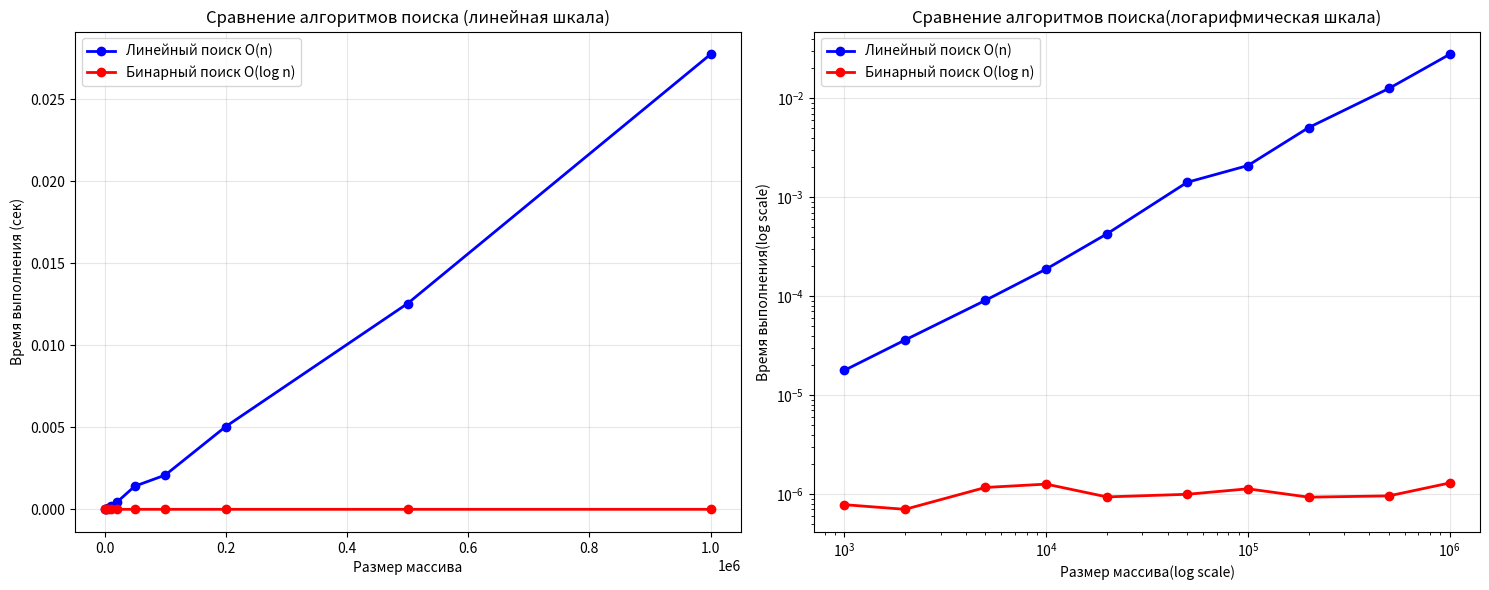

The matplotlib source for this figure:
import random
import time
from typing import List, Optional

import matplotlib.pyplot as pyplot
import numpy


def linear_search(arr: List[int], target: int) -> Optional[int]:
    """
    Линейный поиск элемента в массиве.

    Args:
        arr: Массив для поиска
        target: Искомый элемент

    Returns:
        Индекс элемента или None если не найден
    """
    for i in range(len(arr)):  # O(n) - цикл по всем элементам
        if arr[i] == target:  # O(1) - сравнение
            return i  # O(1) - возврат результата
    return None  # O(1) - возврат None
    # Общая сложность: O(n)


def binary_search(arr: List[int], target: int) -> Optional[int]:
    """
    Бинарный поиск элемента в отсортированном массиве.

    Args:
        arr: Отсортированный массив
        target: Искомый элемент

    Returns:
        Индекс элемента или None если не найден
    """
    left = 0  # O(1) - инициализация
    right = len(arr) - 1  # O(1) - инициализация

    while left <= right:  # O(log n) -  уменьшает диапазон в 2 раза на шаг
        mid = (left + right) // 2  # O(1) - вычисление середины
        if arr[mid] == target:  # O(1) - сравнение
            return mid  # O(1) - возврат результата
        elif arr[mid] < target:  # O(1) - сравнение
            left = mid + 1  # O(1) - обновление левой границы
        else:
            right = mid - 1  # O(1) - обновление правой границы

    return None  # O(1) - возврат None
    # Общая сложность: O(log n)


def generate_sorted_array(size: int) -> List[int]:
    """Генерирует отсортированный массив заданного размера."""
    return sorted(random.sample(range(size * 10), size))


def measure_search_time(
    search_func, arr: List[int], target: int, iterations: int = 100
) -> float:
    """
    Измеряет среднее время выполнения функции поиска.

    Args:
        search_func: Функция поиска
        arr: Массив для поиска
        target: Искомый элемент
        iterations: Количество итераций для усреднения

    Returns:
        Среднее время выполнения в секундах
    """
    total_time = 0.0

    for _ in range(iterations):
        start_time = time.perf_counter()  # O(1)
        search_func(arr, target)  # Сложность зависит от search_func
        end_time = time.perf_counter()  # O(1)
        total_time += end_time - start_time  # O(1)

    return total_time / iterations  # O(1)


def main():
    """Основная функция для проведения экспериментов."""
    # Характеристики ПК (заполнить своими данными)
    pc_info = """
    Характеристики ПК для тестирования:
    - Процессор: Intel Core i7-1165G7 @ 2.80GHz
    - Оперативная память: 16 GB DDR4
    - ОС: Windows 10
    - Python: 3.13
    """
    print(pc_info)

    # Параметры эксперимента
    sizes = [1000, 2000, 5000, 10000, 20000,
             50000, 100000, 200000, 500000, 1000000]
    iterations = 50

    # Результаты
    linear_times = []
    binary_times = []

    print("Запуск экспериментов...")
    print(f"Размеры массивов: {sizes}")
    print(f"Итераций на каждый размер: {iterations}")
    print("-" * 60)

    for size in sizes:
        print(f"Тестирование размера {size}...")

        # Генерация отсортированного массива
        arr = generate_sorted_array(size)

        # Выбор целевых элементов для тестирования
        middle_element = arr[size // 2]  # O(1)
        missing_element = -1  # O(1) - гарантированно отсутствует

        # Тестирование линейного поиска (худший случай - отсутствующий элемент)
        linear_time = measure_search_time(
            linear_search, arr, missing_element, iterations
        )
        linear_times.append(linear_time)

        # Тестирование бинарного поиска (средний случай)
        binary_time = measure_search_time(
            binary_search, arr, middle_element, iterations
        )
        binary_times.append(binary_time)

        print(f"  Линейный поиск: {linear_time:.8f} сек")
        print(f"  Бинарный поиск: {binary_time:.8f} сек")

    # Визуализация результатов
    plot_results(sizes, linear_times, binary_times)


def plot_results(
    sizes: List[int], linear_times: List[float], binary_times: List[float]
):
    """
    Строит графики результатов экспериментов.

    Args:
        sizes: Размеры массивов
        linear_times: Времена линейного поиска
        binary_times: Времена бинарного поиска
    """
    pyplot.figure(figsize=(15, 6))

    # График 1: Линейная шкала
    pyplot.subplot(1, 2, 1)
    pyplot.plot(sizes, linear_times, "b-o",
                label="Линейный поиск O(n)", linewidth=2)
    pyplot.plot(sizes, binary_times, "r-o",
                label="Бинарный поиск O(log n)", linewidth=2)
    pyplot.xlabel("Размер массива")
    pyplot.ylabel("Время выполнения (сек)")
    pyplot.title("Сравнение алгоритмов поиска (линейная шкала)")
    pyplot.legend()
    pyplot.grid(True, alpha=0.3)

    # График 2: Логарифмическая шкала по осям
    pyplot.subplot(1, 2, 2)
    pyplot.loglog(sizes, linear_times, "b-o",
                  label="Линейный поиск O(n)", linewidth=2)
    pyplot.loglog(sizes, binary_times, "r-o",
                  label="Бинарный поиск O(log n)", linewidth=2)
    pyplot.xlabel("Размер массива(log scale)")
    pyplot.ylabel("Время выполнения(log scale)")
    pyplot.title("Сравнение алгоритмов поиска(логарифмическая шкала)")
    pyplot.legend()
    pyplot.grid(True, alpha=0.3)

    pyplot.tight_layout()
    pyplot.savefig("search_comparison.png", dpi=300, bbox_inches="tight")
    pyplot.show()

    # Дополнительный анализ
    analyze_complexity(sizes, linear_times, binary_times)


def analyze_complexity(
    sizes: List[int], linear_times: List[float], binary_times: List[float]
):
    """
    Анализирует соответствие теоретической сложности практическим результатам.

    Args:
        sizes: Размеры массивов
        linear_times: Времена линейного поиска
        binary_times: Времена бинарного поиска
    """
    print("\n" + "=" * 60)
    print("АНАЛИЗ РЕЗУЛЬТАТОВ")
    print("=" * 60)

    # Анализ линейного поиска
    print("ЛИНЕЙНЫЙ ПОИСК (O(n)):")
    ratios = []
    for i in range(1, len(sizes)):
        time_ratio = linear_times[i] / linear_times[i - 1]
        size_ratio = sizes[i] / sizes[i - 1]
        ratios.append(time_ratio / size_ratio)
        print(
            f"  Размер {sizes[i-1]} -> {sizes[i]}: "
            f"время увел. в {time_ratio:.2f} раз, "
            f"ожидалось {size_ratio:.2f} раз"
        )

    avg_ratio = sum(ratios) / len(ratios)
    print(f"  Среднее соответствие теоретической сложности: {avg_ratio:.2f}")

    # Анализ бинарного поиска
    print("\nБИНАРНЫЙ ПОИСК (O(log n)):")
    log_ratios = []
    for i in range(1, len(sizes)):
        time_ratio = binary_times[i] / binary_times[i - 1]
        expected_log_ratio = numpy.log2(sizes[i]) / numpy.log2(sizes[i - 1])
        log_ratios.append(time_ratio / expected_log_ratio)
        print(
            f"  Размер {sizes[i-1]} -> {sizes[i]}: "
            f"время увел. в {time_ratio:.2f} раз, "
            f"ожидалось ~{expected_log_ratio:.2f} раз"
        )

    avg_log_ratio = sum(log_ratios) / len(log_ratios)
    print(
        f"  Среднее соответствие теоретической сложности: {avg_log_ratio:.2f}")


if __name__ == "__main__":
    main()

# Результаты:
"""
Характеристики ПК для тестирования:
    - Процессор: Intel Core i7-1165G7 @ 2.80GHz
    - Оперативная память: 16 GB DDR4
    - ОС: Windows 10
    - Python: 3.13

Запуск экспериментов...
Размеры массивов: [1000, 2000, 5000, 10000, 20000, 50000,
100000, 200000, 500000, 1000000]
Итераций на каждый размер: 50
------------------------------------------------------------
Тестирование размера 1000...
  Линейный поиск: 0.00003176 сек
  Бинарный поиск: 0.00000120 сек
Тестирование размера 2000...
  Линейный поиск: 0.00020053 сек
  Бинарный поиск: 0.00000411 сек
Тестирование размера 5000...
  Линейный поиск: 0.00047991 сек
  Бинарный поиск: 0.00000329 сек
Тестирование размера 10000...
  Линейный поиск: 0.00071152 сек
  Бинарный поиск: 0.00000325 сек
Тестирование размера 20000...
  Линейный поиск: 0.00109824 сек
  Бинарный поиск: 0.00000227 сек
Тестирование размера 50000...
  Линейный поиск: 0.00593425 сек
  Бинарный поиск: 0.00000526 сек
Тестирование размера 100000...
  Линейный поиск: 0.00769390 сек
  Бинарный поиск: 0.00000271 сек
Тестирование размера 200000...
  Линейный поиск: 0.02120470 сек
  Бинарный поиск: 0.00000329 сек
Тестирование размера 500000...
  Линейный поиск: 0.07812537 сек
  Бинарный поиск: 0.00001196 сек
Тестирование размера 1000000...
  Линейный поиск: 0.19829873 сек
  Бинарный поиск: 0.00000500 сек

============================================================
АНАЛИЗ РЕЗУЛЬТАТОВ
============================================================
ЛИНЕЙНЫЙ ПОИСК (O(n)):
  Размер 1000 -> 2000: время увел. в 6.31 раз, ожидалось 2.00 раз
  Размер 2000 -> 5000: время увел. в 2.39 раз, ожидалось 2.50 раз
  Размер 5000 -> 10000: время увел. в 1.48 раз, ожидалось 2.00 раз
  Размер 10000 -> 20000: время увел. в 1.54 раз, ожидалось 2.00 раз
  Размер 20000 -> 50000: время увел. в 5.40 раз, ожидалось 2.50 раз
  Размер 50000 -> 100000: время увел. в 1.30 раз, ожидалось 2.00 раз
  Размер 100000 -> 200000: время увел. в 2.76 раз, ожидалось 2.00 раз
  Размер 200000 -> 500000: время увел. в 3.68 раз, ожидалось 2.50 раз
  Размер 500000 -> 1000000: время увел. в 2.54 раз, ожидалось 2.00 раз
  Среднее соответствие теоретической сложности: 1.40

БИНАРНЫЙ ПОИСК (O(log n)):
  Размер 1000 -> 2000: время увел. в 3.43 раз, ожидалось ~1.10 раз
  Размер 2000 -> 5000: время увел. в 0.80 раз, ожидалось ~1.12 раз
  Размер 5000 -> 10000: время увел. в 0.99 раз, ожидалось ~1.08 раз
  Размер 10000 -> 20000: время увел. в 0.70 раз, ожидалось ~1.08 раз
  Размер 20000 -> 50000: время увел. в 2.32 раз, ожидалось ~1.09 раз
  Размер 50000 -> 100000: время увел. в 0.51 раз, ожидалось ~1.06 раз
  Размер 100000 -> 200000: время увел. в 1.22 раз, ожидалось ~1.06 раз
  Размер 200000 -> 500000: время увел. в 3.64 раз, ожидалось ~1.08 раз
  Размер 500000 -> 1000000: время увел. в 0.42 раз, ожидалось ~1.05 раз
  Среднее соответствие теоретической сложности: 1.44
"""
